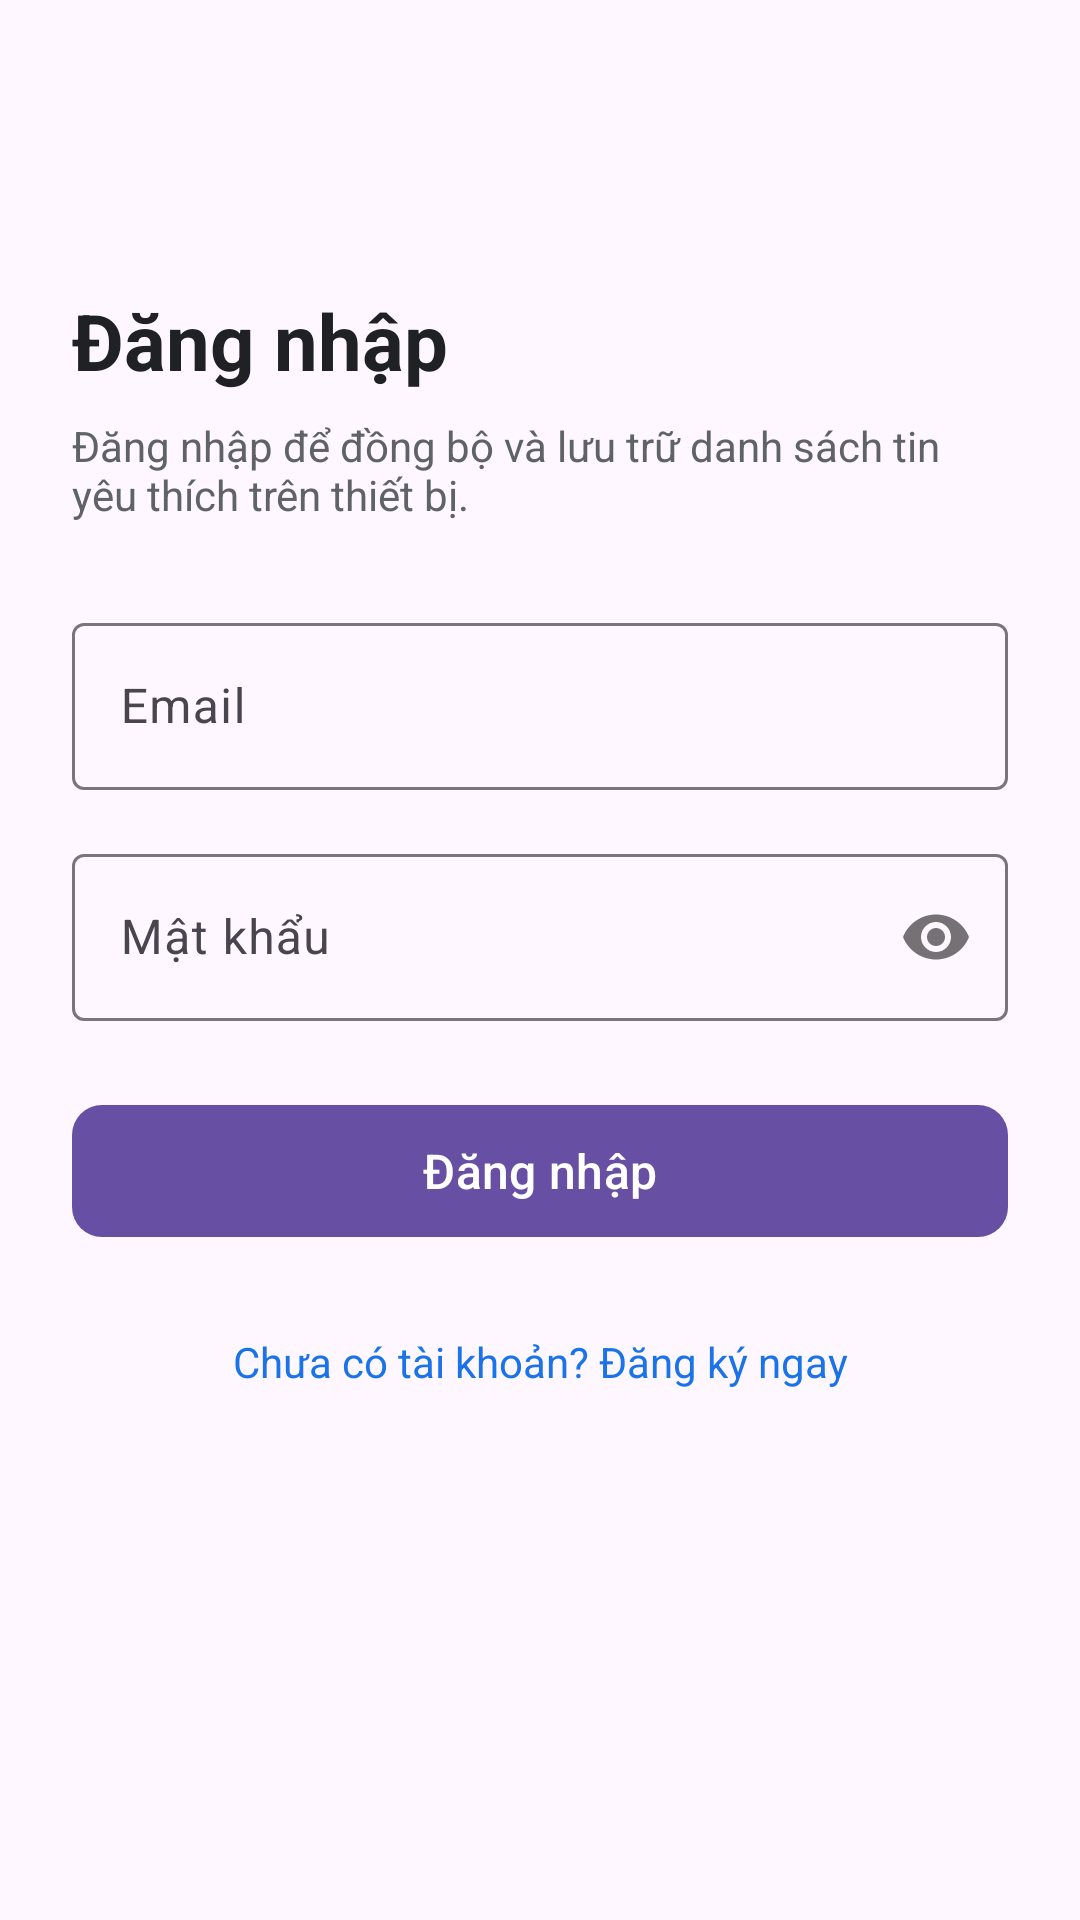

Reconstruct the res/layout file that produces this screen, plus the resources it refers to.
<!-- AndroidManifest.xml: application theme Theme.Rssreader -->
<!-- res/layout/fragment_login.xml -->
<?xml version="1.0" encoding="utf-8"?>
<androidx.constraintlayout.widget.ConstraintLayout xmlns:android="http://schemas.android.com/apk/res/android"
    xmlns:app="http://schemas.android.com/apk/res-auto"
    xmlns:tools="http://schemas.android.com/tools"
    android:layout_width="match_parent"
    android:layout_height="match_parent"
    android:padding="24dp">

    
    <ImageButton
        android:id="@+id/btnCloseLogin"
        android:layout_width="48dp"
        android:layout_height="48dp"
        android:background="?attr/selectableItemBackgroundBorderless"
        android:contentDescription="@string/action_close"
        android:src="@drawable/ic_close"
        app:layout_constraintTop_toTopOf="parent"
        app:layout_constraintEnd_toEndOf="parent" />

    <TextView
        android:id="@+id/tvLoginTitle"
        android:layout_width="wrap_content"
        android:layout_height="wrap_content"
        android:layout_marginTop="24dp"
        android:text="@string/title_login"
        android:textColor="@color/on_surface"
        android:textSize="26sp"
        android:textStyle="bold"
        app:layout_constraintStart_toStartOf="parent"
        app:layout_constraintTop_toBottomOf="@id/btnCloseLogin" />

    <TextView
        android:id="@+id/tvLoginSubtitle"
        android:layout_width="0dp"
        android:layout_height="wrap_content"
        android:layout_marginTop="8dp"
        android:text="Đăng nhập để đồng bộ và lưu trữ danh sách tin yêu thích trên thiết bị."
        android:textColor="@color/on_surface_variant"
        android:textSize="14sp"
        app:layout_constraintStart_toStartOf="parent"
        app:layout_constraintEnd_toEndOf="parent"
        app:layout_constraintTop_toBottomOf="@id/tvLoginTitle" />

    <com.google.android.material.textfield.TextInputLayout
        android:id="@+id/tilEmail"
        android:layout_width="0dp"
        android:layout_height="wrap_content"
        android:layout_marginTop="28dp"
        android:hint="@string/prompt_email"
        app:layout_constraintStart_toStartOf="parent"
        app:layout_constraintEnd_toEndOf="parent"
        app:layout_constraintTop_toBottomOf="@id/tvLoginSubtitle">

        <com.google.android.material.textfield.TextInputEditText
            android:id="@+id/etEmail"
            android:layout_width="match_parent"
            android:layout_height="wrap_content"
            android:inputType="textEmailAddress" />
    </com.google.android.material.textfield.TextInputLayout>

    <com.google.android.material.textfield.TextInputLayout
        android:id="@+id/tilPassword"
        android:layout_width="0dp"
        android:layout_height="wrap_content"
        android:layout_marginTop="16dp"
        android:hint="@string/prompt_password"
        app:passwordToggleEnabled="true"
        app:layout_constraintStart_toStartOf="parent"
        app:layout_constraintEnd_toEndOf="parent"
        app:layout_constraintTop_toBottomOf="@id/tilEmail">

        <com.google.android.material.textfield.TextInputEditText
            android:id="@+id/etPassword"
            android:layout_width="match_parent"
            android:layout_height="wrap_content"
            android:inputType="textPassword" />
    </com.google.android.material.textfield.TextInputLayout>

    <TextView
        android:id="@+id/tvError"
        android:layout_width="0dp"
        android:layout_height="wrap_content"
        android:layout_marginTop="8dp"
        android:textColor="@color/error"
        android:textSize="13sp"
        android:visibility="gone"
        tools:text="Email hoặc mật khẩu không đúng"
        app:layout_constraintStart_toStartOf="parent"
        app:layout_constraintEnd_toEndOf="parent"
        app:layout_constraintTop_toBottomOf="@id/tilPassword" />

    <com.google.android.material.button.MaterialButton
        android:id="@+id/btnLogin"
        android:layout_width="0dp"
        android:layout_height="52dp"
        android:layout_marginTop="24dp"
        android:text="@string/btn_login"
        android:textSize="16sp"
        app:cornerRadius="10dp"
        app:layout_constraintStart_toStartOf="parent"
        app:layout_constraintEnd_toEndOf="parent"
        app:layout_constraintTop_toBottomOf="@id/tvError" />

    <ProgressBar
        android:id="@+id/progressBar"
        android:layout_width="wrap_content"
        android:layout_height="wrap_content"
        android:visibility="gone"
        app:layout_constraintTop_toTopOf="@id/btnLogin"
        app:layout_constraintBottom_toBottomOf="@id/btnLogin"
        app:layout_constraintStart_toStartOf="@id/btnLogin"
        app:layout_constraintEnd_toEndOf="@id/btnLogin" />

    <TextView
        android:id="@+id/tvGoToRegister"
        android:layout_width="wrap_content"
        android:layout_height="wrap_content"
        android:layout_marginTop="20dp"
        android:padding="8dp"
        android:text="@string/link_to_register"
        android:textColor="@color/primary"
        android:textSize="14sp"
        app:layout_constraintStart_toStartOf="parent"
        app:layout_constraintEnd_toEndOf="parent"
        app:layout_constraintTop_toBottomOf="@id/btnLogin" />

</androidx.constraintlayout.widget.ConstraintLayout>
<!-- resources referenced by this layout -->
<resources>
  <color name="error">#D93025</color>
  <color name="on_surface">#202124</color>
  <color name="on_surface_variant">#5F6368</color>
  <color name="primary">#1A73E8</color>
  <string name="action_close">Đóng</string>
  <string name="btn_login">Đăng nhập</string>
  <string name="link_to_register">Chưa có tài khoản? Đăng ký ngay</string>
  <string name="prompt_email">Email</string>
  <string name="prompt_password">Mật khẩu</string>
  <string name="title_login">Đăng nhập</string>
  <style name="Theme.Rssreader" parent="Base.Theme.Rssreader" />
  <style name="Base.Theme.Rssreader" parent="Theme.Material3.DayNight.NoActionBar">
          
          
      </style>
</resources>
